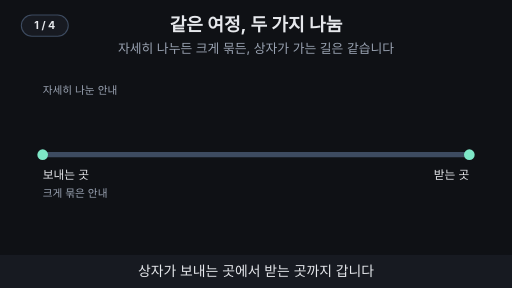
t = 0.00 s
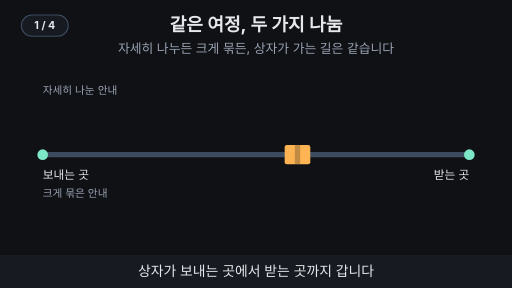
t = 1.65 s
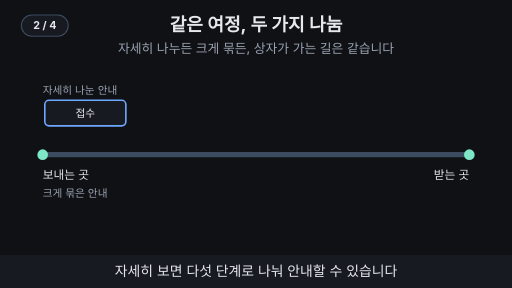
t = 3.30 s
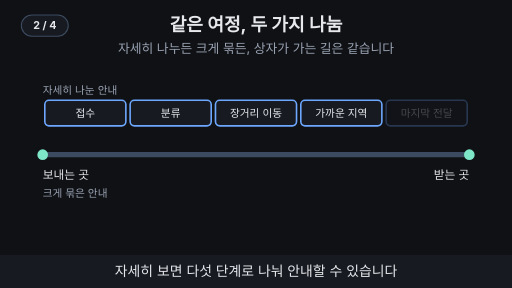
t = 4.98 s
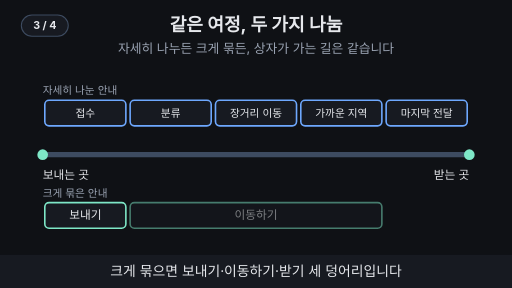
t = 6.72 s
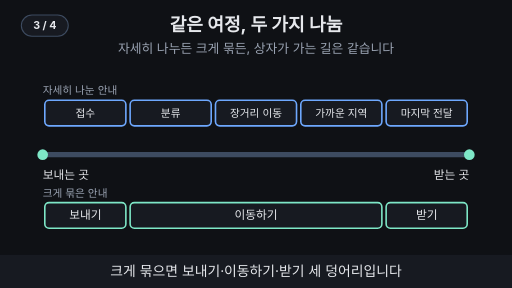
t = 8.40 s

The animated SVG that drew these frames (rendered in a browser with its animation timeline set to each time). Animation: 26 SMIL elements (animate=25,animateTransform=1); frames cover the first 8.40 s, repeats indefinitely.

<svg xmlns="http://www.w3.org/2000/svg" viewBox="0 0 960 540" width="960" height="540" font-family="-apple-system,'Apple SD Gothic Neo','Segoe UI',sans-serif">
  <rect width="960" height="540" fill="#0f1115"/>

  <!-- 제목 + 고정 결론 -->
  <text x="480" y="58" text-anchor="middle" font-size="34" font-weight="700" fill="#e6e8ec">같은 여정, 두 가지 나눔</text>
  <text x="480" y="100" text-anchor="middle" font-size="24" fill="#9aa3b2">자세히 나누든 크게 묶든, 상자가 가는 길은 같습니다</text>

  <text x="80" y="176" font-size="20" fill="#9aa3b2">자세히 나눈 안내</text>
  <text x="80" y="370" font-size="20" fill="#9aa3b2">크게 묶은 안내</text>
  <line x1="80" y1="290" x2="880" y2="290" stroke="#3d4b60" stroke-width="10" stroke-linecap="round"></line>
  <circle cx="80" cy="290" r="10" fill="#7ee7c7"/><circle cx="880" cy="290" r="10" fill="#7ee7c7"/>
  <text x="80" y="336" font-size="22" fill="#e6e8ec">보내는 곳</text>
  <text x="880" y="336" text-anchor="end" font-size="22" fill="#e6e8ec">받는 곳</text>
  <g opacity="0"><animate attributeName="opacity" values="0;0;1;1;0;0" keyTimes="0;0.25;0.27;0.97;0.99;1" dur="12s" repeatCount="indefinite"/><rect x="84" y="188" width="152" height="48" rx="8" fill="#171a21" stroke="#6ea8fe" stroke-width="3"/><text x="160" y="219" text-anchor="middle" font-size="20" fill="#e6e8ec">접수</text></g>
  <g opacity="0"><animate attributeName="opacity" values="0;0;1;1;0;0" keyTimes="0;0.77;0.79;0.806;0.826;1" dur="12s" repeatCount="indefinite"/><rect x="84" y="188" width="152" height="48" rx="8" fill="#ffb454" fill-opacity="0.3" stroke="#ffb454" stroke-width="3"/></g>
  <g opacity="0"><animate attributeName="opacity" values="0;0;1;1;0;0" keyTimes="0;0.29;0.31;0.97;0.99;1" dur="12s" repeatCount="indefinite"/><rect x="244" y="188" width="152" height="48" rx="8" fill="#171a21" stroke="#6ea8fe" stroke-width="3"/><text x="320" y="219" text-anchor="middle" font-size="20" fill="#e6e8ec">분류</text></g>
  <g opacity="0"><animate attributeName="opacity" values="0;0;1;1;0;0" keyTimes="0;0.806;0.826;0.842;0.862;1" dur="12s" repeatCount="indefinite"/><rect x="244" y="188" width="152" height="48" rx="8" fill="#ffb454" fill-opacity="0.3" stroke="#ffb454" stroke-width="3"/></g>
  <g opacity="0"><animate attributeName="opacity" values="0;0;1;1;0;0" keyTimes="0;0.33;0.35;0.97;0.99;1" dur="12s" repeatCount="indefinite"/><rect x="404" y="188" width="152" height="48" rx="8" fill="#171a21" stroke="#6ea8fe" stroke-width="3"/><text x="480" y="219" text-anchor="middle" font-size="20" fill="#e6e8ec">장거리 이동</text></g>
  <g opacity="0"><animate attributeName="opacity" values="0;0;1;1;0;0" keyTimes="0;0.842;0.862;0.878;0.898;1" dur="12s" repeatCount="indefinite"/><rect x="404" y="188" width="152" height="48" rx="8" fill="#ffb454" fill-opacity="0.3" stroke="#ffb454" stroke-width="3"/></g>
  <g opacity="0"><animate attributeName="opacity" values="0;0;1;1;0;0" keyTimes="0;0.37;0.39;0.97;0.99;1" dur="12s" repeatCount="indefinite"/><rect x="564" y="188" width="152" height="48" rx="8" fill="#171a21" stroke="#6ea8fe" stroke-width="3"/><text x="640" y="219" text-anchor="middle" font-size="20" fill="#e6e8ec">가까운 지역</text></g>
  <g opacity="0"><animate attributeName="opacity" values="0;0;1;1;0;0" keyTimes="0;0.878;0.898;0.914;0.934;1" dur="12s" repeatCount="indefinite"/><rect x="564" y="188" width="152" height="48" rx="8" fill="#ffb454" fill-opacity="0.3" stroke="#ffb454" stroke-width="3"/></g>
  <g opacity="0"><animate attributeName="opacity" values="0;0;1;1;0;0" keyTimes="0;0.41;0.43;0.97;0.99;1" dur="12s" repeatCount="indefinite"/><rect x="724" y="188" width="152" height="48" rx="8" fill="#171a21" stroke="#6ea8fe" stroke-width="3"/><text x="800" y="219" text-anchor="middle" font-size="20" fill="#e6e8ec">마지막 전달</text></g>
  <g opacity="0"><animate attributeName="opacity" values="0;0;1;1;0;0" keyTimes="0;0.914;0.934;0.95;0.97;1" dur="12s" repeatCount="indefinite"/><rect x="724" y="188" width="152" height="48" rx="8" fill="#ffb454" fill-opacity="0.3" stroke="#ffb454" stroke-width="3"/></g>
  <g opacity="0"><animate attributeName="opacity" values="0;0;1;1;0;0" keyTimes="0;0.5;0.52;0.97;0.99;1" dur="12s" repeatCount="indefinite"/><rect x="84" y="380" width="152" height="48" rx="8" fill="#171a21" stroke="#7ee7c7" stroke-width="3"/><text x="160" y="411" text-anchor="middle" font-size="22" fill="#e6e8ec">보내기</text></g>
  <g opacity="0"><animate attributeName="opacity" values="0;0;1;1;0;0" keyTimes="0;0.77;0.79;0.806;0.826;1" dur="12s" repeatCount="indefinite"/><rect x="84" y="380" width="152" height="48" rx="8" fill="#ffb454" fill-opacity="0.3" stroke="#ffb454" stroke-width="3"/></g>
  <g opacity="0"><animate attributeName="opacity" values="0;0;1;1;0;0" keyTimes="0;0.55;0.57;0.97;0.99;1" dur="12s" repeatCount="indefinite"/><rect x="244" y="380" width="472" height="48" rx="8" fill="#171a21" stroke="#7ee7c7" stroke-width="3"/><text x="480" y="411" text-anchor="middle" font-size="22" fill="#e6e8ec">이동하기</text></g>
  <g opacity="0"><animate attributeName="opacity" values="0;0;1;1;0;0" keyTimes="0;0.806;0.826;0.914;0.934;1" dur="12s" repeatCount="indefinite"/><rect x="244" y="380" width="472" height="48" rx="8" fill="#ffb454" fill-opacity="0.3" stroke="#ffb454" stroke-width="3"/></g>
  <g opacity="0"><animate attributeName="opacity" values="0;0;1;1;0;0" keyTimes="0;0.6;0.62;0.97;0.99;1" dur="12s" repeatCount="indefinite"/><rect x="724" y="380" width="152" height="48" rx="8" fill="#171a21" stroke="#7ee7c7" stroke-width="3"/><text x="800" y="411" text-anchor="middle" font-size="22" fill="#e6e8ec">받기</text></g>
  <g opacity="0"><animate attributeName="opacity" values="0;0;1;1;0;0" keyTimes="0;0.914;0.934;0.95;0.97;1" dur="12s" repeatCount="indefinite"/><rect x="724" y="380" width="152" height="48" rx="8" fill="#ffb454" fill-opacity="0.3" stroke="#ffb454" stroke-width="3"/></g>
  <g opacity="0"><animateTransform attributeName="transform" type="translate" values="80,290;80,290;880,290;880,290;80,290;80,290;880,290;880,290" keyTimes="0;0.03;0.21;0.22;0.23;0.77;0.95;1" dur="12s" repeatCount="indefinite"/><animate attributeName="opacity" values="0;1;1;0;0;1;1;0;0" keyTimes="0;0.02;0.22;0.23;0.75;0.76;0.96;0.98;1" dur="12s" repeatCount="indefinite"/><rect x="-24" y="-18" width="48" height="36" rx="4" fill="#ffb454"/><rect x="-5" y="-18" width="10" height="36" fill="#0f1115" fill-opacity="0.25"/></g>

  <!-- 자막 바 -->
  <rect x="0" y="478" width="960" height="62" fill="#171a21"/>
  <g font-size="26" fill="#e6e8ec" text-anchor="middle">
    <text x="480" y="518" opacity="1">상자가 보내는 곳에서 받는 곳까지 갑니다
      <animate attributeName="opacity" values="1;1;0;0;1" keyTimes="0;0.24;0.25;0.99;1" dur="12s" repeatCount="indefinite"/></text>
    <text x="480" y="518" opacity="0">자세히 보면 다섯 단계로 나눠 안내할 수 있습니다
      <animate attributeName="opacity" values="0;0;1;1;0;0" keyTimes="0;0.24;0.25;0.49;0.5;1" dur="12s" repeatCount="indefinite"/></text>
    <text x="480" y="518" opacity="0">크게 묶으면 보내기·이동하기·받기 세 덩어리입니다
      <animate attributeName="opacity" values="0;0;1;1;0;0" keyTimes="0;0.49;0.5;0.74;0.75;1" dur="12s" repeatCount="indefinite"/></text>
    <text x="480" y="518" opacity="0">나누는 방법이 달라도 상자가 가는 길은 같습니다
      <animate attributeName="opacity" values="0;0;1;1;0;0" keyTimes="0;0.74;0.75;0.98;0.99;1" dur="12s" repeatCount="indefinite"/></text>
  </g>
<g aria-label="재생 단계"><rect x="40" y="28" width="88" height="40" rx="20" fill="#171a21" stroke="#3d4b60" stroke-width="2"/><text x="84" y="55" text-anchor="middle" font-size="20" font-weight="700" fill="#e6e8ec" opacity="1">1 / 4<animate attributeName="opacity" values="1;1;0;0" keyTimes="0;0.24;0.25;1" calcMode="discrete" dur="12s" repeatCount="indefinite"/></text><text x="84" y="55" text-anchor="middle" font-size="20" font-weight="700" fill="#e6e8ec" opacity="0">2 / 4<animate attributeName="opacity" values="0;0;1;1;0;0" keyTimes="0;0.24;0.25;0.49;0.5;1" calcMode="discrete" dur="12s" repeatCount="indefinite"/></text><text x="84" y="55" text-anchor="middle" font-size="20" font-weight="700" fill="#e6e8ec" opacity="0">3 / 4<animate attributeName="opacity" values="0;0;1;1;0;0" keyTimes="0;0.49;0.5;0.74;0.75;1" calcMode="discrete" dur="12s" repeatCount="indefinite"/></text><text x="84" y="55" text-anchor="middle" font-size="20" font-weight="700" fill="#e6e8ec" opacity="0">4 / 4<animate attributeName="opacity" values="0;0;1;1" keyTimes="0;0.74;0.75;1" calcMode="discrete" dur="12s" repeatCount="indefinite"/></text></g>
</svg>
